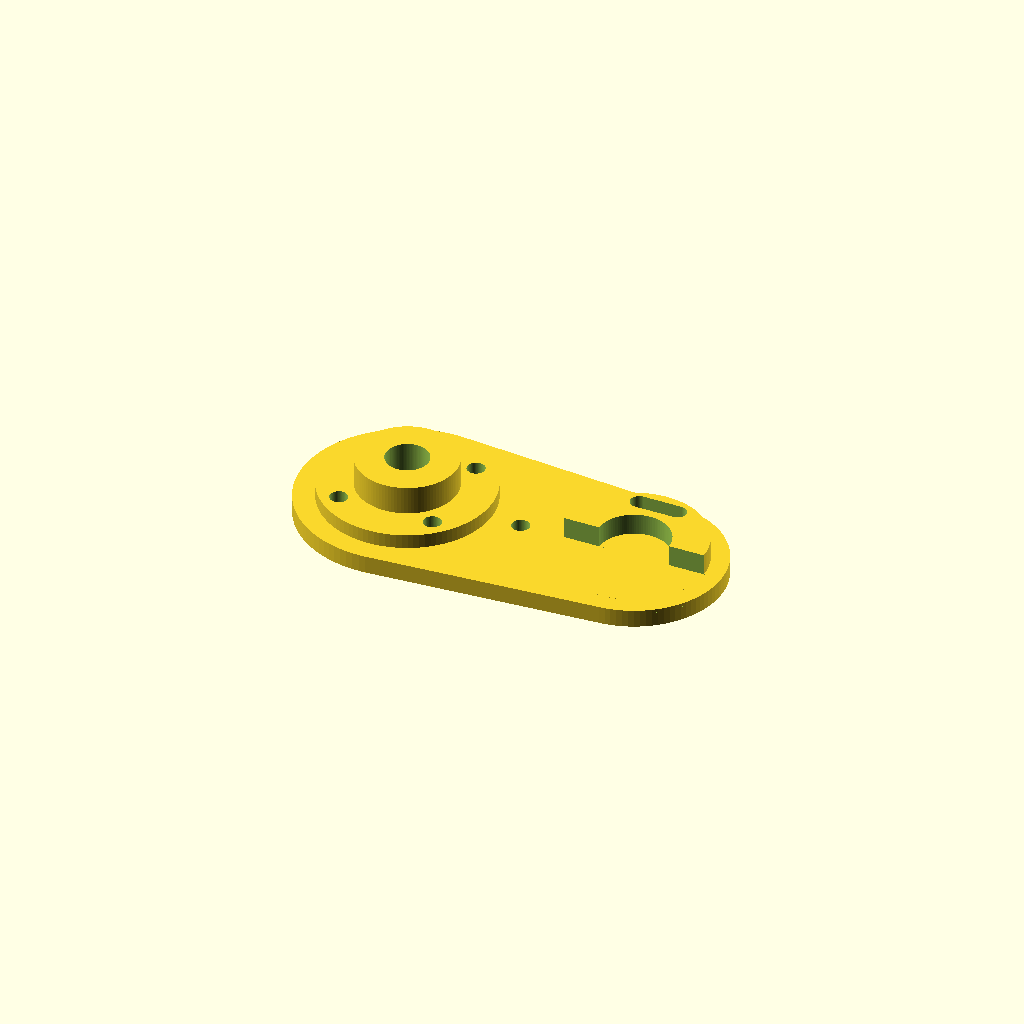
Cell 1: rendered with the file's own defaults.
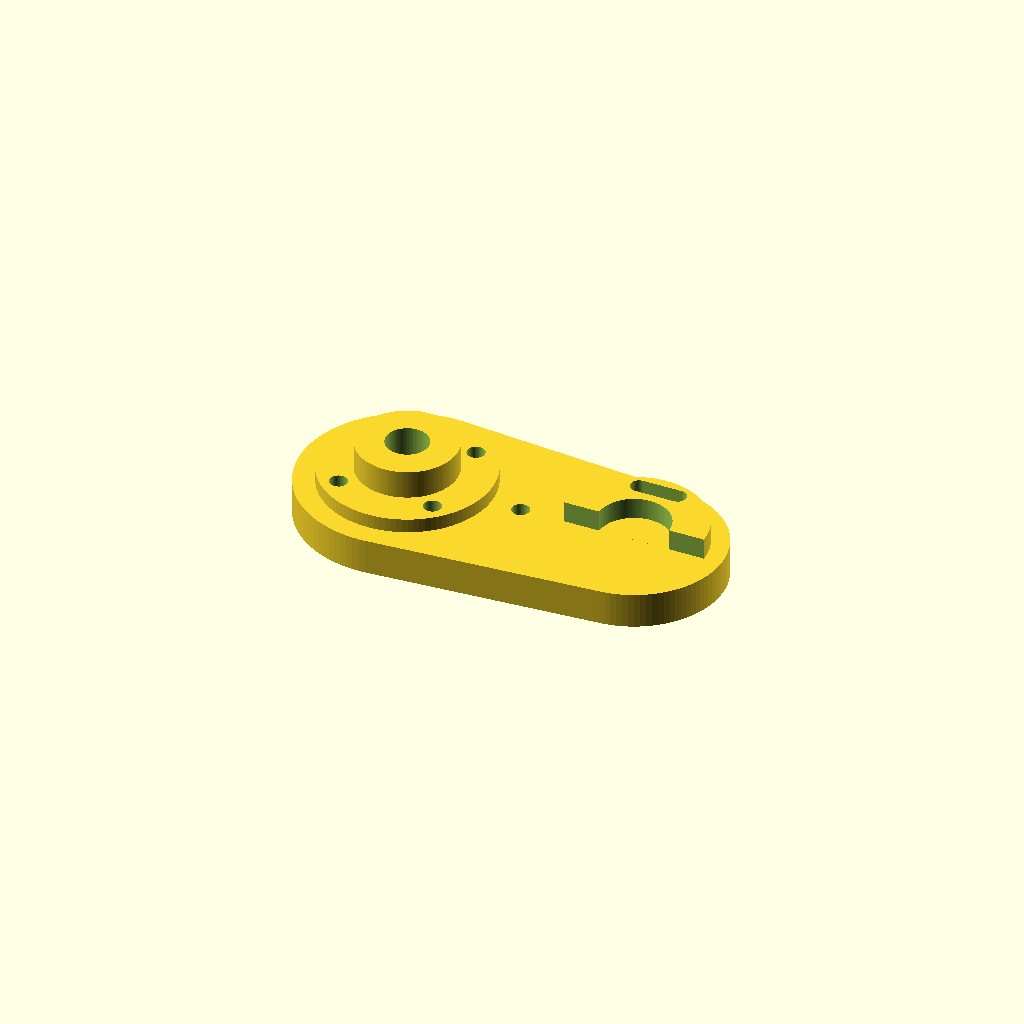
Cell 2: the same model with base_thickness = 10.
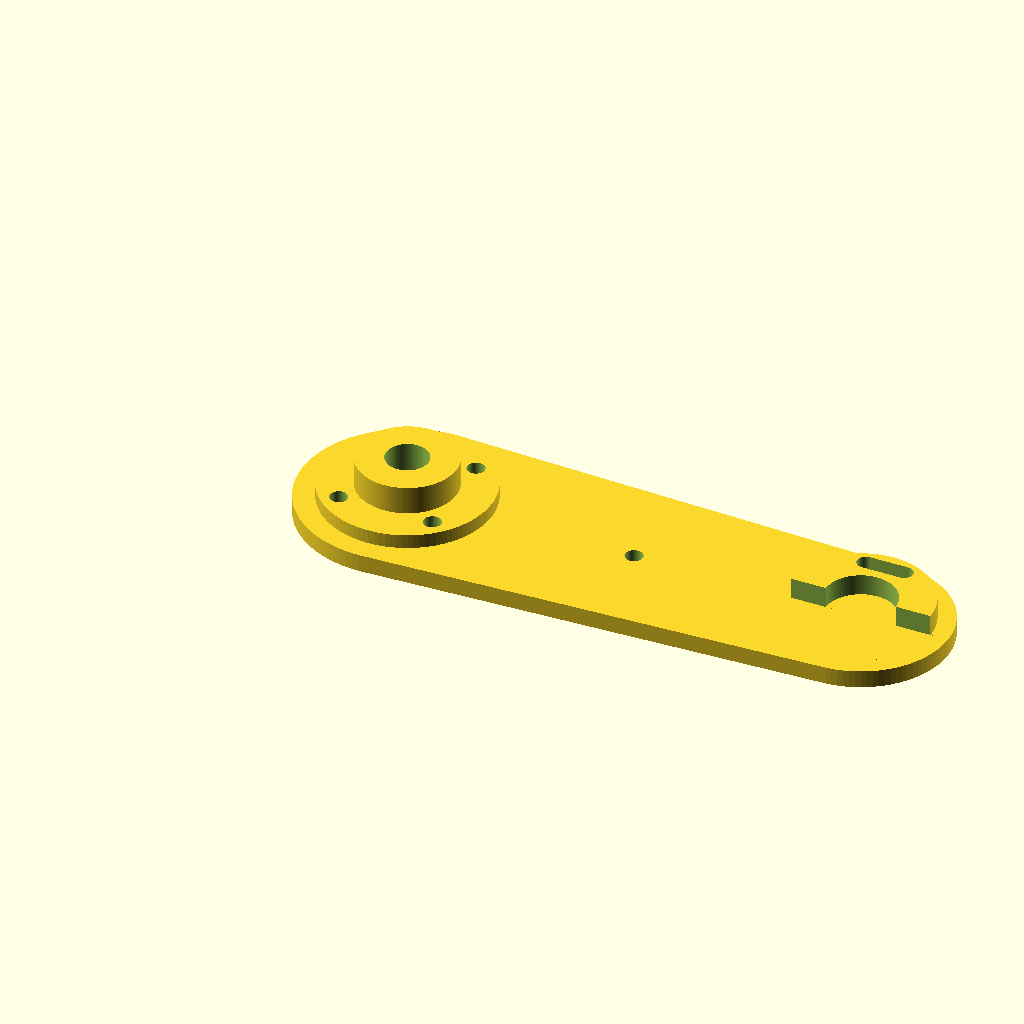
Cell 3 — hub_distance set to 130, the other parameters unchanged.
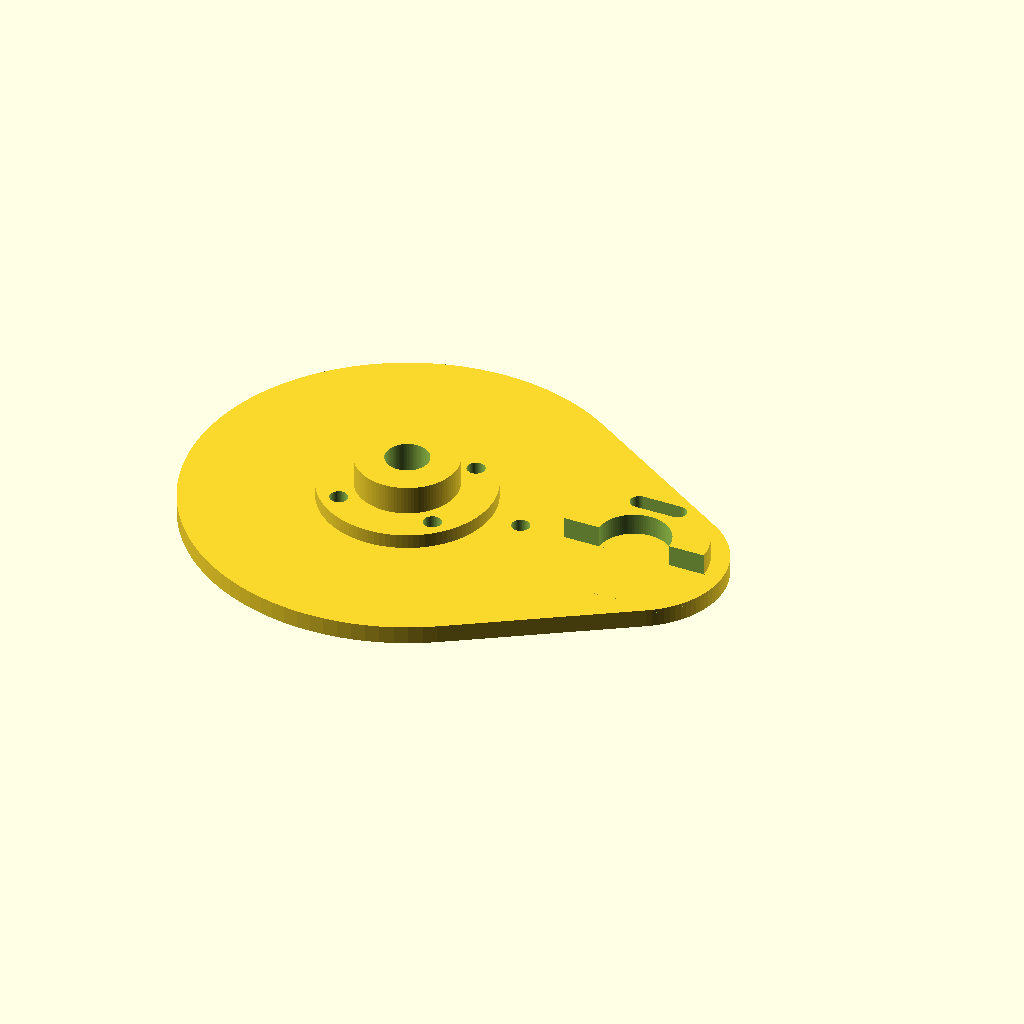
Cell 4: left_base_radius = 60 (everything else at default).
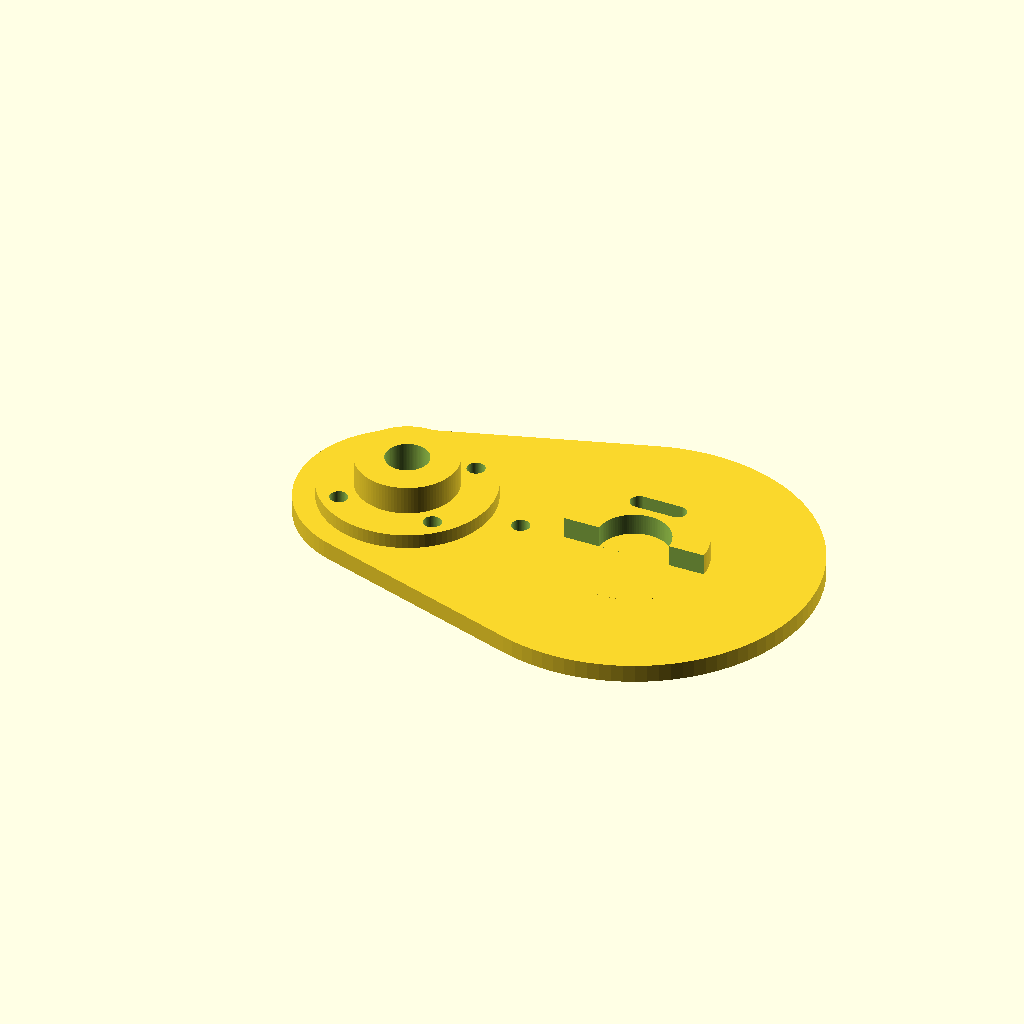
Cell 5: the same model with right_base_radius = 50.
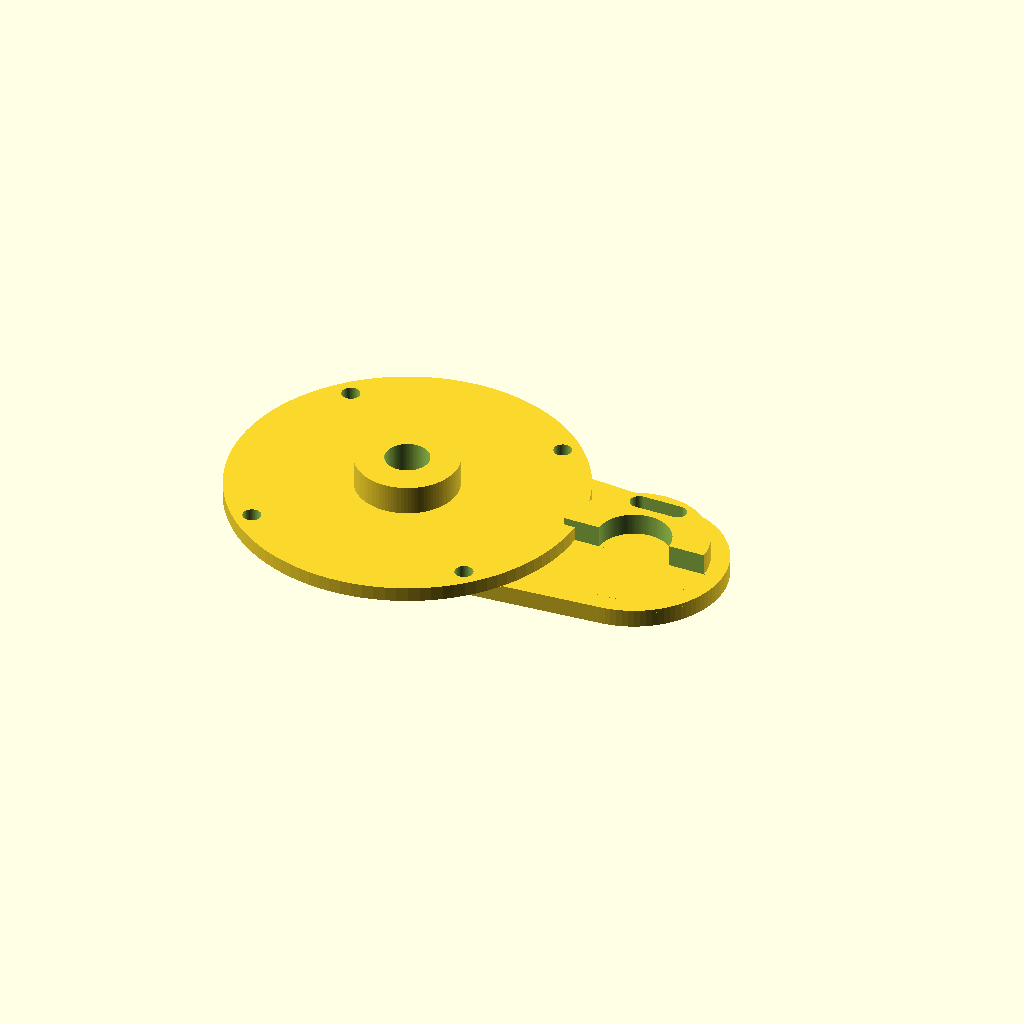
Cell 6: left_tier1_radius = 48 (everything else at default).
All cells are drawn from one camera (rotation 55°, 0°, 25°, orthographic, colour scheme Cornfield), so only the parameter changes between them.
OpenSCAD source file public/demo/runs/text2cad_0013_00132038_descriptive_openscad_gemini-reason/generated.scad:
// ==========================================
// Parametric Definitions
// ==========================================

// Global resolution for smooth curves
$fn = 100;

// Base Plate Parameters
base_thickness = 5;
hub_distance = 65;
left_base_radius = 30;
right_base_radius = 25;

// Left Stacked Pads (Added Solid Sections 1 & 2)
// Broader shallow tier
left_tier1_radius = 24;
left_tier1_height = 4;
// Deeper contained round continuation
left_tier2_radius = 14;
left_tier2_height = 8; 

// Right Arc-Shaped Pad (Added Solid Section 3)
right_arc_outer_radius = 20;
right_arc_inner_radius = 10;
right_arc_height = 6;

// Voids & Cutouts
center_hole_radius = 6;
small_hole_radius = 2.5;
slot_length = 16;
slot_width = 5;


// ==========================================
// Helper Modules
// ==========================================

// Creates an elongated slot shape
module slot(l, w, h) {
    hull() {
        translate([(l - w)/2, 0, 0])
            cylinder(h=h, d=w);
        translate([-(l - w)/2, 0, 0])
            cylinder(h=h, d=w);
    }
}

// Creates the continuous non-rectangular rounded base
module rounded_base() {
    hull() {
        cylinder(h=base_thickness, r=left_base_radius);
        translate([hub_distance, 0, 0])
            cylinder(h=base_thickness, r=right_base_radius);
    }
}

// Creates the stacked circular pads on the left side
module left_stacked_pads() {
    // Broader shallow tier (overlap slightly to ensure manifold geometry)
    translate([0, 0, base_thickness - 0.01])
        cylinder(h=left_tier1_height + 0.01, r=left_tier1_radius);
        
    // Deeper contained round continuation
    translate([0, 0, base_thickness + left_tier1_height - 0.01])
        cylinder(h=left_tier2_height + 0.01, r=left_tier2_radius);
}

// Creates the arc-shaped pad on the right side
module right_arc_pad() {
    translate([hub_distance, 0, base_thickness - 0.01]) {
        difference() {
            // Main outer cylinder
            cylinder(h=right_arc_height + 0.01, r=right_arc_outer_radius);
            
            // Nested depth cutout (inner radius)
            translate([0, 0, -1])
                cylinder(h=right_arc_height + 2, r=right_arc_inner_radius);
                
            // Cutaway lower half to form the arc (semi-circle)
            translate([-right_arc_outer_radius - 1, -right_arc_outer_radius - 1, -1])
                cube([right_arc_outer_radius * 2 + 2, right_arc_outer_radius + 1, right_arc_height + 2]);
        }
    }
}


// ==========================================
// Main Model Assembly
// ==========================================

difference() {
    // 1. Combine all solid bodies
    union() {
        rounded_base();
        left_stacked_pads();
        right_arc_pad();
    }
    
    // 2. Subtract inner loops and voids
    
    // Central round opening passing through the left raised sections
    translate([0, 0, -1])
        cylinder(h=base_thickness + left_tier1_height + left_tier2_height + 2, r=center_hole_radius);
        
    // Small round openings passing through the broader shallow tier
    for (angle = [45 : 90 : 315]) {
        rotate([0, 0, angle])
            translate([left_tier1_radius - 5, 0, -1])
                cylinder(h=base_thickness + left_tier1_height + 2, r=small_hole_radius);
    }
    
    // Slot-like elongated opening passing through the right arc-shaped pad
    // Positioned tangentially along the center of the arc's width
    right_arc_mid_radius = (right_arc_outer_radius + right_arc_inner_radius) / 2;
    translate([hub_distance, right_arc_mid_radius, -1])
        slot(slot_length, slot_width, base_thickness + right_arc_height + 2);
        
    // Additional small round opening in the connecting bridge span
    translate([hub_distance / 2, 0, -1])
        cylinder(h=base_thickness + 2, r=small_hole_radius);
}
Customizer parameters (derived from the source; name, type, default, range or options):
base_thickness: number, default 5
hub_distance: number, default 65
left_base_radius: number, default 30
right_base_radius: number, default 25
left_tier1_radius: number, default 24
left_tier1_height: number, default 4
left_tier2_radius: number, default 14
left_tier2_height: number, default 8
right_arc_outer_radius: number, default 20
right_arc_inner_radius: number, default 10
right_arc_height: number, default 6
center_hole_radius: number, default 6
small_hole_radius: number, default 2.5
slot_length: number, default 16
slot_width: number, default 5
